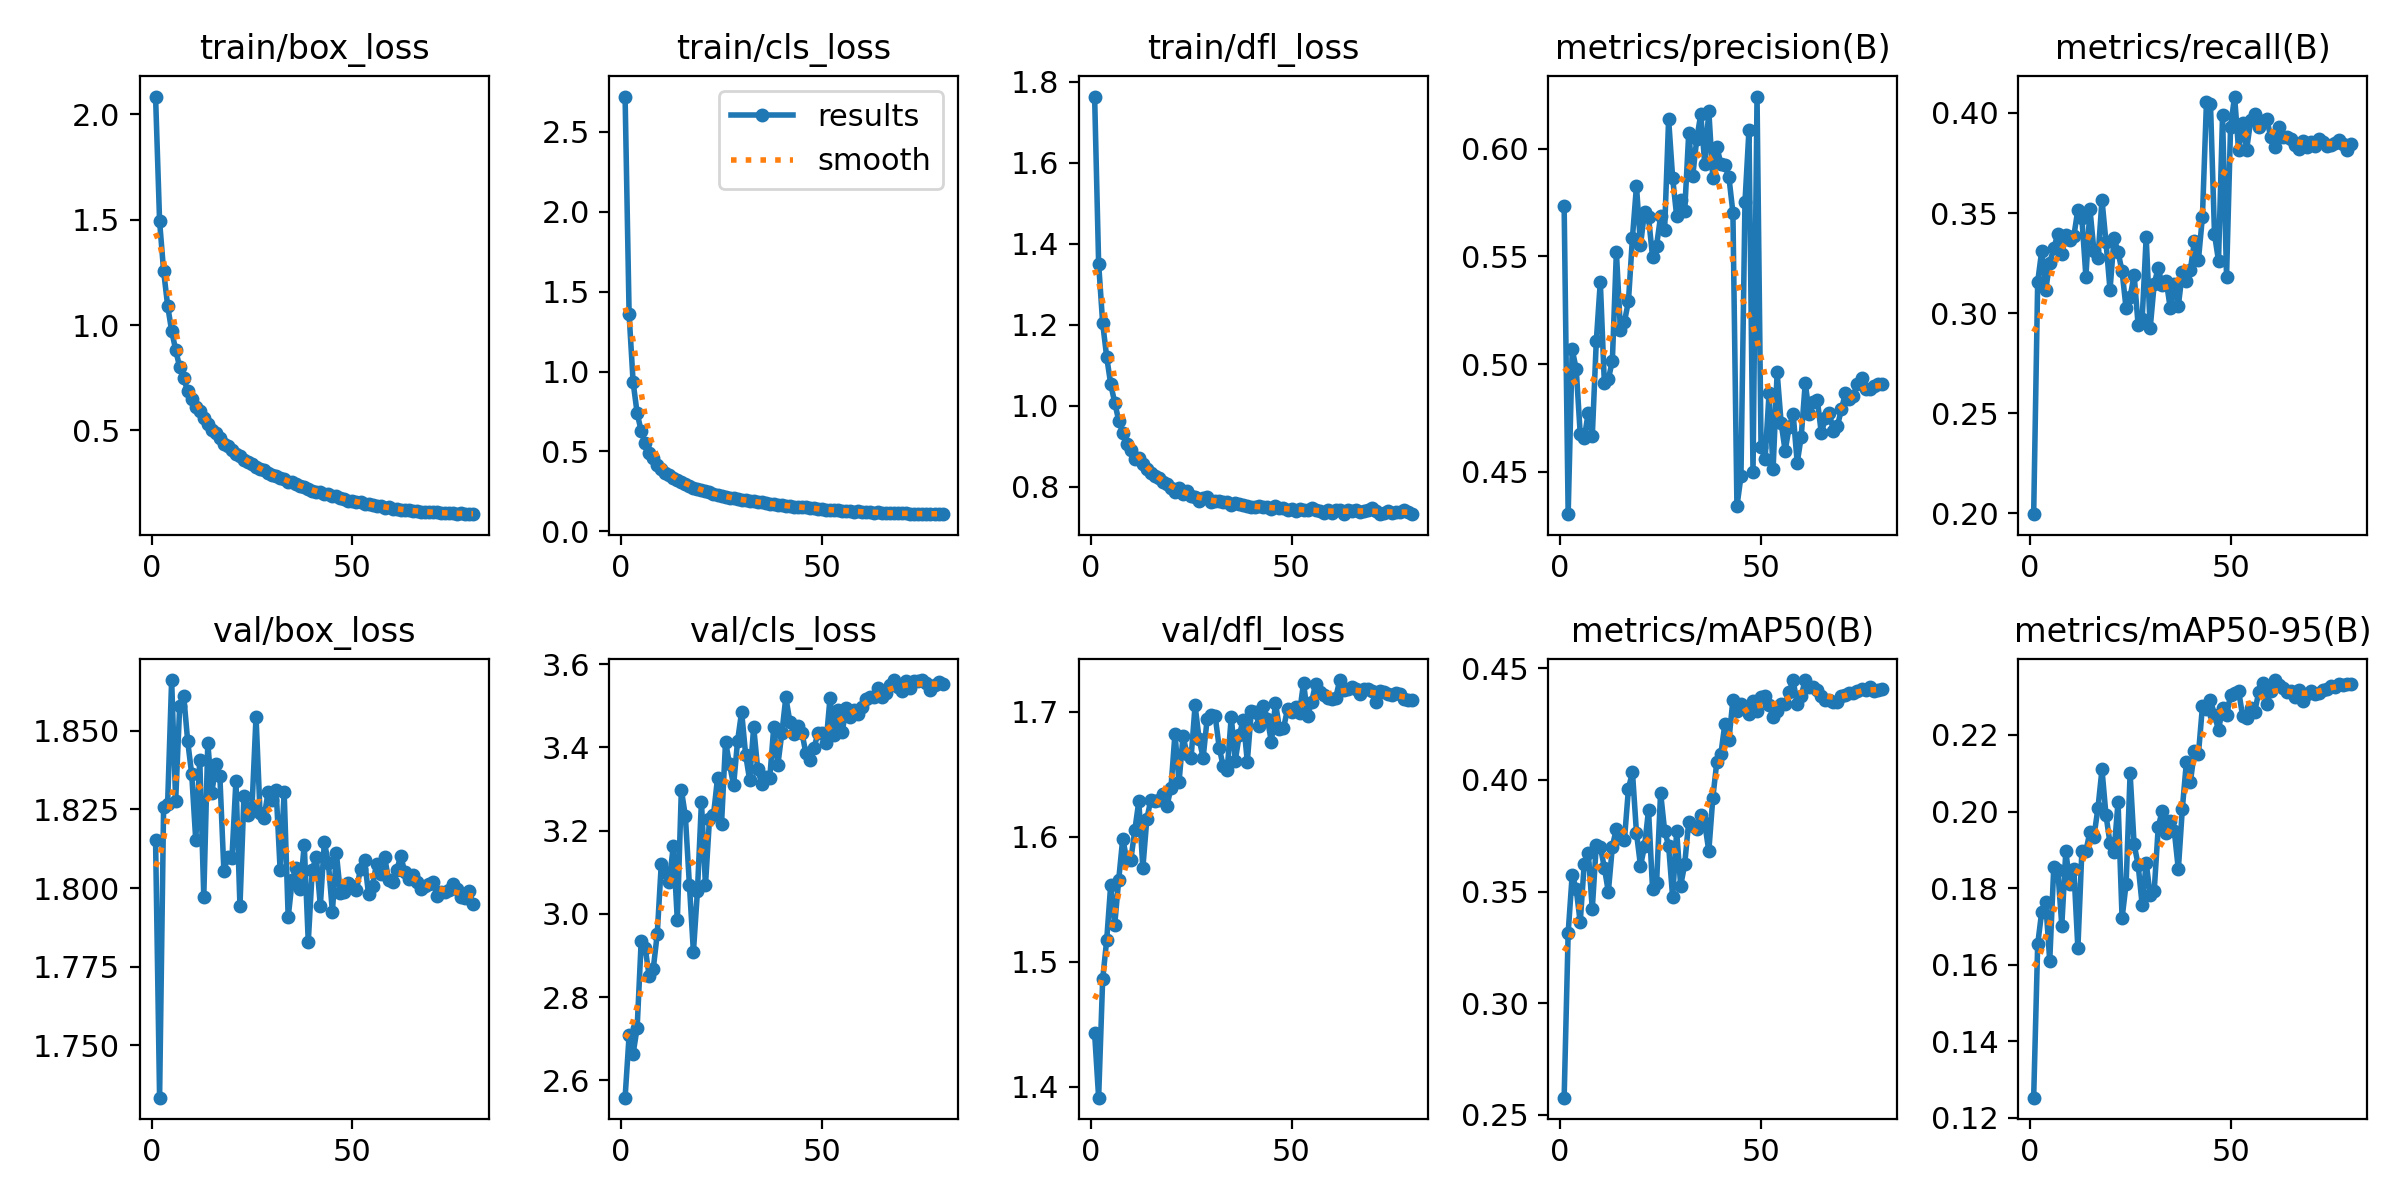

Data behind this chart, as committed beside it:
epoch, train/box_loss, train/cls_loss, train/dfl_loss, metrics/precision(B), metrics/recall(B), metrics/mAP50(B), metrics/mAP50-95(B), val/box_loss, val/cls_loss, val/dfl_loss, lr/pg0, lr/pg1, lr/pg2
1, 2.083, 2.722, 1.763, 0.5734, 0.1995, 0.2576, 0.1253, 1.815, 2.558, 1.443, 0.0667, 3.3304e-06, 3.3304e-06
2, 1.493, 1.359, 1.351, 0.4302, 0.3155, 0.3315, 0.1653, 1.733, 2.708, 1.391, 0.03337, 6.6612e-06, 6.6612e-06
3, 1.257, 0.9322, 1.204, 0.5068, 0.331, 0.3574, 0.1738, 1.826, 2.664, 1.486, 3.9638e-05, 9.9818e-06, 9.9818e-06
4, 1.092, 0.7401, 1.121, 0.4977, 0.3116, 0.3511, 0.1763, 1.827, 2.726, 1.517, 9.9657e-06, 9.9657e-06, 9.9657e-06
5, 0.9722, 0.6276, 1.054, 0.4676, 0.3252, 0.3362, 0.161, 1.866, 2.934, 1.561, 9.9391e-06, 9.9391e-06, 9.9391e-06
6, 0.8823, 0.5505, 1.008, 0.4654, 0.3323, 0.3625, 0.1855, 1.828, 2.918, 1.53, 9.9049e-06, 9.9049e-06, 9.9049e-06
7, 0.8001, 0.4873, 0.9636, 0.4774, 0.3394, 0.3675, 0.1847, 1.858, 2.85, 1.566, 9.8632e-06, 9.8632e-06, 9.8632e-06
8, 0.7482, 0.4564, 0.9336, 0.4664, 0.3297, 0.3422, 0.1702, 1.861, 2.867, 1.599, 9.8142e-06, 9.8142e-06, 9.8142e-06
9, 0.6852, 0.4175, 0.9052, 0.5106, 0.3388, 0.3709, 0.1897, 1.847, 2.951, 1.582, 9.7577e-06, 9.7577e-06, 9.7577e-06
10, 0.6506, 0.3887, 0.8912, 0.5383, 0.3367, 0.3702, 0.1811, 1.836, 3.119, 1.581, 9.694e-06, 9.694e-06, 9.694e-06
11, 0.6118, 0.3636, 0.8687, 0.4914, 0.3385, 0.3608, 0.185, 1.815, 3.1, 1.605, 9.6232e-06, 9.6232e-06, 9.6232e-06
12, 0.5921, 0.3536, 0.8714, 0.4929, 0.3517, 0.3498, 0.1643, 1.841, 3.076, 1.628, 9.5453e-06, 9.5453e-06, 9.5453e-06
13, 0.5602, 0.3368, 0.8564, 0.5016, 0.3473, 0.3702, 0.1898, 1.797, 3.164, 1.575, 9.4605e-06, 9.4605e-06, 9.4605e-06
14, 0.5297, 0.3181, 0.8435, 0.5521, 0.3182, 0.3782, 0.1897, 1.846, 2.984, 1.614, 9.3689e-06, 9.3689e-06, 9.3689e-06
15, 0.5009, 0.307, 0.8347, 0.516, 0.3522, 0.3741, 0.1947, 1.83, 3.298, 1.63, 9.2706e-06, 9.2706e-06, 9.2706e-06
16, 0.4859, 0.299, 0.8277, 0.5196, 0.331, 0.373, 0.1935, 1.839, 3.235, 1.628, 9.1658e-06, 9.1658e-06, 9.1658e-06
17, 0.4646, 0.2863, 0.8227, 0.5291, 0.3275, 0.3961, 0.2009, 1.835, 3.071, 1.629, 9.0546e-06, 9.0546e-06, 9.0546e-06
18, 0.4361, 0.2741, 0.8113, 0.5588, 0.3566, 0.4036, 0.211, 1.806, 2.909, 1.634, 8.9373e-06, 8.9373e-06, 8.9373e-06
19, 0.4282, 0.2667, 0.8082, 0.5827, 0.3354, 0.3763, 0.1991, 1.81, 3.054, 1.625, 8.814e-06, 8.814e-06, 8.814e-06
20, 0.4061, 0.2558, 0.7977, 0.5552, 0.3116, 0.3615, 0.1917, 1.809, 3.269, 1.639, 8.6849e-06, 8.6849e-06, 8.6849e-06
21, 0.3891, 0.2493, 0.7879, 0.5707, 0.3374, 0.3702, 0.1895, 1.834, 3.069, 1.683, 8.5502e-06, 8.5502e-06, 8.5502e-06
22, 0.3807, 0.2432, 0.7964, 0.5683, 0.3305, 0.3865, 0.2025, 1.794, 3.228, 1.643, 8.4101e-06, 8.4101e-06, 8.4101e-06
23, 0.3612, 0.2347, 0.7817, 0.5497, 0.3208, 0.3512, 0.1722, 1.829, 3.238, 1.68, 8.2648e-06, 8.2648e-06, 8.2648e-06
24, 0.3527, 0.2275, 0.7902, 0.555, 0.3023, 0.3537, 0.181, 1.823, 3.326, 1.666, 8.1145e-06, 8.1145e-06, 8.1145e-06
25, 0.3412, 0.2234, 0.7785, 0.5686, 0.308, 0.3943, 0.21, 1.826, 3.216, 1.663, 7.9595e-06, 7.9595e-06, 7.9595e-06
26, 0.3254, 0.2142, 0.7741, 0.5622, 0.3191, 0.3773, 0.1914, 1.855, 3.413, 1.705, 7.8001e-06, 7.8001e-06, 7.8001e-06
27, 0.3161, 0.2088, 0.7654, 0.6138, 0.2938, 0.3705, 0.1861, 1.824, 3.359, 1.678, 7.6364e-06, 7.6364e-06, 7.6364e-06
28, 0.3115, 0.2081, 0.7714, 0.5865, 0.297, 0.3474, 0.1756, 1.822, 3.309, 1.663, 7.4687e-06, 7.4687e-06, 7.4687e-06
29, 0.2999, 0.2038, 0.7743, 0.5687, 0.3381, 0.377, 0.1866, 1.831, 3.416, 1.694, 7.2973e-06, 7.2973e-06, 7.2973e-06
30, 0.2868, 0.1953, 0.7621, 0.5761, 0.2926, 0.3526, 0.1782, 1.828, 3.485, 1.697, 7.1224e-06, 7.1224e-06, 7.1224e-06
31, 0.2849, 0.1956, 0.764, 0.5711, 0.3146, 0.3622, 0.1794, 1.831, 3.382, 1.697, 6.9443e-06, 6.9443e-06, 6.9443e-06
32, 0.2748, 0.191, 0.7655, 0.6072, 0.3226, 0.3813, 0.196, 1.806, 3.321, 1.671, 6.7633e-06, 6.7633e-06, 6.7633e-06
33, 0.2688, 0.187, 0.7617, 0.5874, 0.3138, 0.3794, 0.2002, 1.831, 3.449, 1.656, 6.5796e-06, 6.5796e-06, 6.5796e-06
34, 0.2579, 0.1827, 0.762, 0.6045, 0.316, 0.3779, 0.1944, 1.791, 3.347, 1.653, 6.3936e-06, 6.3936e-06, 6.3936e-06
35, 0.2546, 0.1804, 0.7564, 0.6161, 0.3023, 0.3841, 0.1974, 1.802, 3.313, 1.696, 6.2056e-06, 6.2056e-06, 6.2056e-06
36, 0.2448, 0.1759, 0.7593, 0.5928, 0.3146, 0.3805, 0.1949, 1.806, 3.33, 1.661, 6.0157e-06, 6.0157e-06, 6.0157e-06
37, 0.2374, 0.1733, 0.7573, 0.6177, 0.3036, 0.3681, 0.1849, 1.8, 3.326, 1.681, 5.8244e-06, 5.8244e-06, 5.8244e-06
38, 0.231, 0.1691, 0.7551, 0.5863, 0.3204, 0.392, 0.2008, 1.814, 3.45, 1.694, 5.6318e-06, 5.6318e-06, 5.6318e-06
39, 0.2225, 0.1654, 0.7526, 0.601, 0.316, 0.4082, 0.2129, 1.783, 3.357, 1.66, 5.4384e-06, 5.4384e-06, 5.4384e-06
40, 0.213, 0.1635, 0.7509, 0.593, 0.3217, 0.4116, 0.2077, 1.806, 3.433, 1.701, 5.2443e-06, 5.2443e-06, 5.2443e-06
41, 0.2105, 0.1593, 0.7501, 0.5923, 0.3358, 0.4253, 0.2158, 1.81, 3.52, 1.7, 5.05e-06, 5.05e-06, 5.05e-06
42, 0.2096, 0.1586, 0.7522, 0.5869, 0.3266, 0.4178, 0.215, 1.794, 3.462, 1.688, 4.8557e-06, 4.8557e-06, 4.8557e-06
43, 0.1994, 0.1551, 0.7492, 0.5704, 0.3482, 0.436, 0.2275, 1.815, 3.433, 1.704, 4.6616e-06, 4.6616e-06, 4.6616e-06
44, 0.1981, 0.154, 0.7507, 0.4339, 0.4056, 0.4308, 0.2268, 1.808, 3.451, 1.694, 4.4682e-06, 4.4682e-06, 4.4682e-06
45, 0.1908, 0.1503, 0.7452, 0.4477, 0.4047, 0.434, 0.229, 1.792, 3.435, 1.675, 4.2756e-06, 4.2756e-06, 4.2756e-06
46, 0.1885, 0.1495, 0.752, 0.5752, 0.3394, 0.432, 0.2253, 1.811, 3.385, 1.707, 4.0843e-06, 4.0843e-06, 4.0843e-06
47, 0.1786, 0.1456, 0.7483, 0.6089, 0.3261, 0.4294, 0.2213, 1.798, 3.369, 1.687, 3.8944e-06, 3.8944e-06, 3.8944e-06
48, 0.1746, 0.143, 0.7483, 0.4497, 0.3989, 0.4354, 0.2271, 1.799, 3.398, 1.687, 3.7064e-06, 3.7064e-06, 3.7064e-06
49, 0.1661, 0.1387, 0.7428, 0.6243, 0.3182, 0.4309, 0.2252, 1.802, 3.434, 1.702, 3.5204e-06, 3.5204e-06, 3.5204e-06
50, 0.1668, 0.1381, 0.7449, 0.4614, 0.3932, 0.4372, 0.2305, 1.801, 3.434, 1.7, 3.3367e-06, 3.3367e-06, 3.3367e-06
51, 0.1605, 0.1355, 0.74, 0.4559, 0.4082, 0.4376, 0.231, 1.799, 3.409, 1.704, 3.1557e-06, 3.1557e-06, 3.1557e-06
52, 0.1592, 0.1356, 0.7466, 0.4865, 0.3813, 0.4336, 0.2316, 1.806, 3.519, 1.699, 2.9776e-06, 2.9776e-06, 2.9776e-06
53, 0.1526, 0.1328, 0.7428, 0.4511, 0.395, 0.4284, 0.2249, 1.809, 3.43, 1.723, 2.8027e-06, 2.8027e-06, 2.8027e-06
54, 0.1527, 0.1323, 0.7432, 0.4962, 0.3817, 0.4307, 0.2245, 1.798, 3.489, 1.696, 2.6313e-06, 2.6313e-06, 2.6313e-06
55, 0.1453, 0.129, 0.7474, 0.4726, 0.3963, 0.434, 0.2271, 1.801, 3.436, 1.708, 2.4636e-06, 2.4636e-06, 2.4636e-06
56, 0.1433, 0.1278, 0.7419, 0.4596, 0.3994, 0.4342, 0.226, 1.808, 3.494, 1.722, 2.2999e-06, 2.2999e-06, 2.2999e-06
57, 0.1407, 0.1267, 0.7417, 0.4709, 0.3928, 0.4396, 0.2311, 1.804, 3.473, 1.716, 2.1405e-06, 2.1405e-06, 2.1405e-06
58, 0.1339, 0.1234, 0.7355, 0.4766, 0.3958, 0.4446, 0.2336, 1.81, 3.49, 1.714, 1.9855e-06, 1.9855e-06, 1.9855e-06
59, 0.137, 0.1244, 0.742, 0.4541, 0.3972, 0.4339, 0.228, 1.803, 3.479, 1.711, 1.8352e-06, 1.8352e-06, 1.8352e-06
60, 0.1287, 0.1215, 0.7361, 0.4663, 0.3879, 0.4379, 0.2315, 1.802, 3.497, 1.71, 1.6899e-06, 1.6899e-06, 1.6899e-06
... 20 more rows
